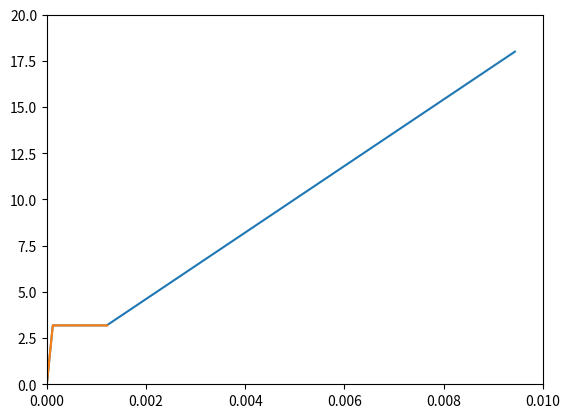

Here is the Python script that generated this plot:
'''
Created on 13.11.2017

@author: Yingxiong
'''
import numpy as np
from scipy.optimize import brentq
from matplotlib import pyplot as plt

Em = 25e3  # matrix modulus
Ef = 180e3  # fiber modulus
vf = 0.01  # reinforcement ratio
T = 12.  # bond intensity
sig_cu = 18.  # [MPa]
x = np.linspace(0, 5000, 5000)  # specimen discretization
# sig_mu_x = np.linspace(3.0, 3. + 1e-8, 5000)  # matrix strength field
sig_mu_x = np.random.normal(loc=3.0, scale=1e-8, size=5000)
# sig_mu_x = 3. * np.random.weibull(930., size=5000)
vm = 1. - vf

sig_mu = 3.

delta_ack = vm * sig_mu / (T * vf)


Ec = Ef * vf + Em * vm
alpha = Em * vm / (Ef * vf)


def cb(z, sig_c):  # Eq.(3) and Eq. (9)
    sig_m = np.minimum(
        z * T * vf / (1 - vf), Em * sig_c / (vf * Ef + (1 - vf) * Em))  # matrix stress
    esp_f = (sig_c - sig_m * (1 - vf)) / vf / Ef  # reinforcement strain
    return sig_m, esp_f


def get_z_x(x, XK):  # Eq.(5)
    z_grid = np.abs(x[:, np.newaxis] - np.array(XK)[np.newaxis, :])
    return np.amin(z_grid, axis=1)


def get_lambda_z(sig_mu, z):
    fun = lambda sig_c: sig_mu - cb(z, sig_c)[0]
    try:  # search for the local crack load level
        return brentq(fun, 0, sig_cu)
    # solution not found (shielded zone) return the ultimate composite stress
    except:
        return sig_cu


def get_sig_c_K(z_x):
    get_lambda_x = np.vectorize(get_lambda_z)
    lambda_x = get_lambda_x(sig_mu_x, z_x)  # Eq. (6)
    y_idx = np.argmin(lambda_x)  # Eq. (7) and Eq.(8)
    return lambda_x[y_idx], x[y_idx]


def get_cracking_history():
    XK = []  # position of the first crack
    sig_c_K = [0.]
    eps_c_K = [0.]

    idx_0 = np.argmin(sig_mu_x)
    XK.append(x[idx_0])
    sig_c_0 = sig_mu_x[idx_0] * Ec / Em
    sig_c_K.append(sig_c_0)
    eps_c_K.append(sig_mu_x[idx_0] / Em)

    while True:
        z_x = get_z_x(x, XK)
        sig_c_k, y_i = get_sig_c_K(z_x)
        if sig_c_k == sig_cu:
            break
        XK.append(y_i)
        sig_c_K.append(sig_c_k)
        eps_c_K.append(
            np.trapz(cb(get_z_x(x, XK), sig_c_k)[1], x) / np.amax(x))  # Eq. (10)
    sig_c_K.append(sig_cu)
    eps_c_K.append(np.trapz(cb(get_z_x(x, XK), sig_cu)[1], x) / np.amax(x))
    return sig_c_K, eps_c_K

sig_c_K, eps_c_K = get_cracking_history()
plt.plot(eps_c_K, sig_c_K)
# plt.plot([0.0, sig_cu / (Ef * vf)], [0.0, sig_cu])

print((5000. / len(sig_c_K)))
print((1.337 * delta_ack))


def ACK(sig_mu):
    return [0, sig_mu / Em, (1 + 0.666666666 * alpha) * sig_mu / Em], [0, sig_mu / Em * Ec, sig_mu / Em * Ec]


x, y = ACK(sig_mu)
plt.plot(x, y)


plt.ylim(0, 20)

plt.xlim(0, 0.01)

plt.show()
